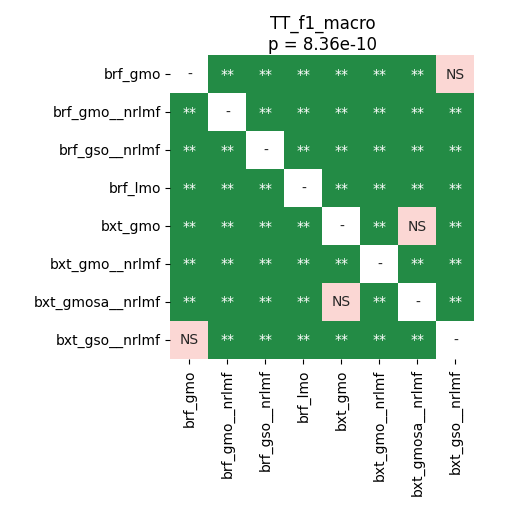

The file beside this chart, header and first rows:
	brf_gmo	brf_gmo__nrlmf	brf_gso__nrlmf	brf_lmo	bxt_gmo	bxt_gmo__nrlmf	bxt_gmosa__nrlmf	bxt_gso__nrlmf
brf_gmo	1.0	0.002103	0.002103	0.002103	0.002103	0.002103	0.002103	0.7986
brf_gmo__nrlmf	0.002103	1.0	0.002103	0.002103	0.002103	0.002103	0.002103	0.002103
brf_gso__nrlmf	0.002103	0.002103	1.0	0.002103	0.002103	0.002103	0.002103	0.002103
brf_lmo	0.002103	0.002103	0.002103	1.0	0.002103	0.002103	0.002103	0.002103
bxt_gmo	0.002103	0.002103	0.002103	0.002103	1.0	0.002103	0.4476	0.002103
bxt_gmo__nrlmf	0.002103	0.002103	0.002103	0.002103	0.002103	1.0	0.002103	0.002103
bxt_gmosa__nrlmf	0.002103	0.002103	0.002103	0.002103	0.4476	0.002103	1.0	0.002103
bxt_gso__nrlmf	0.7986	0.002103	0.002103	0.002103	0.002103	0.002103	0.002103	1.0
